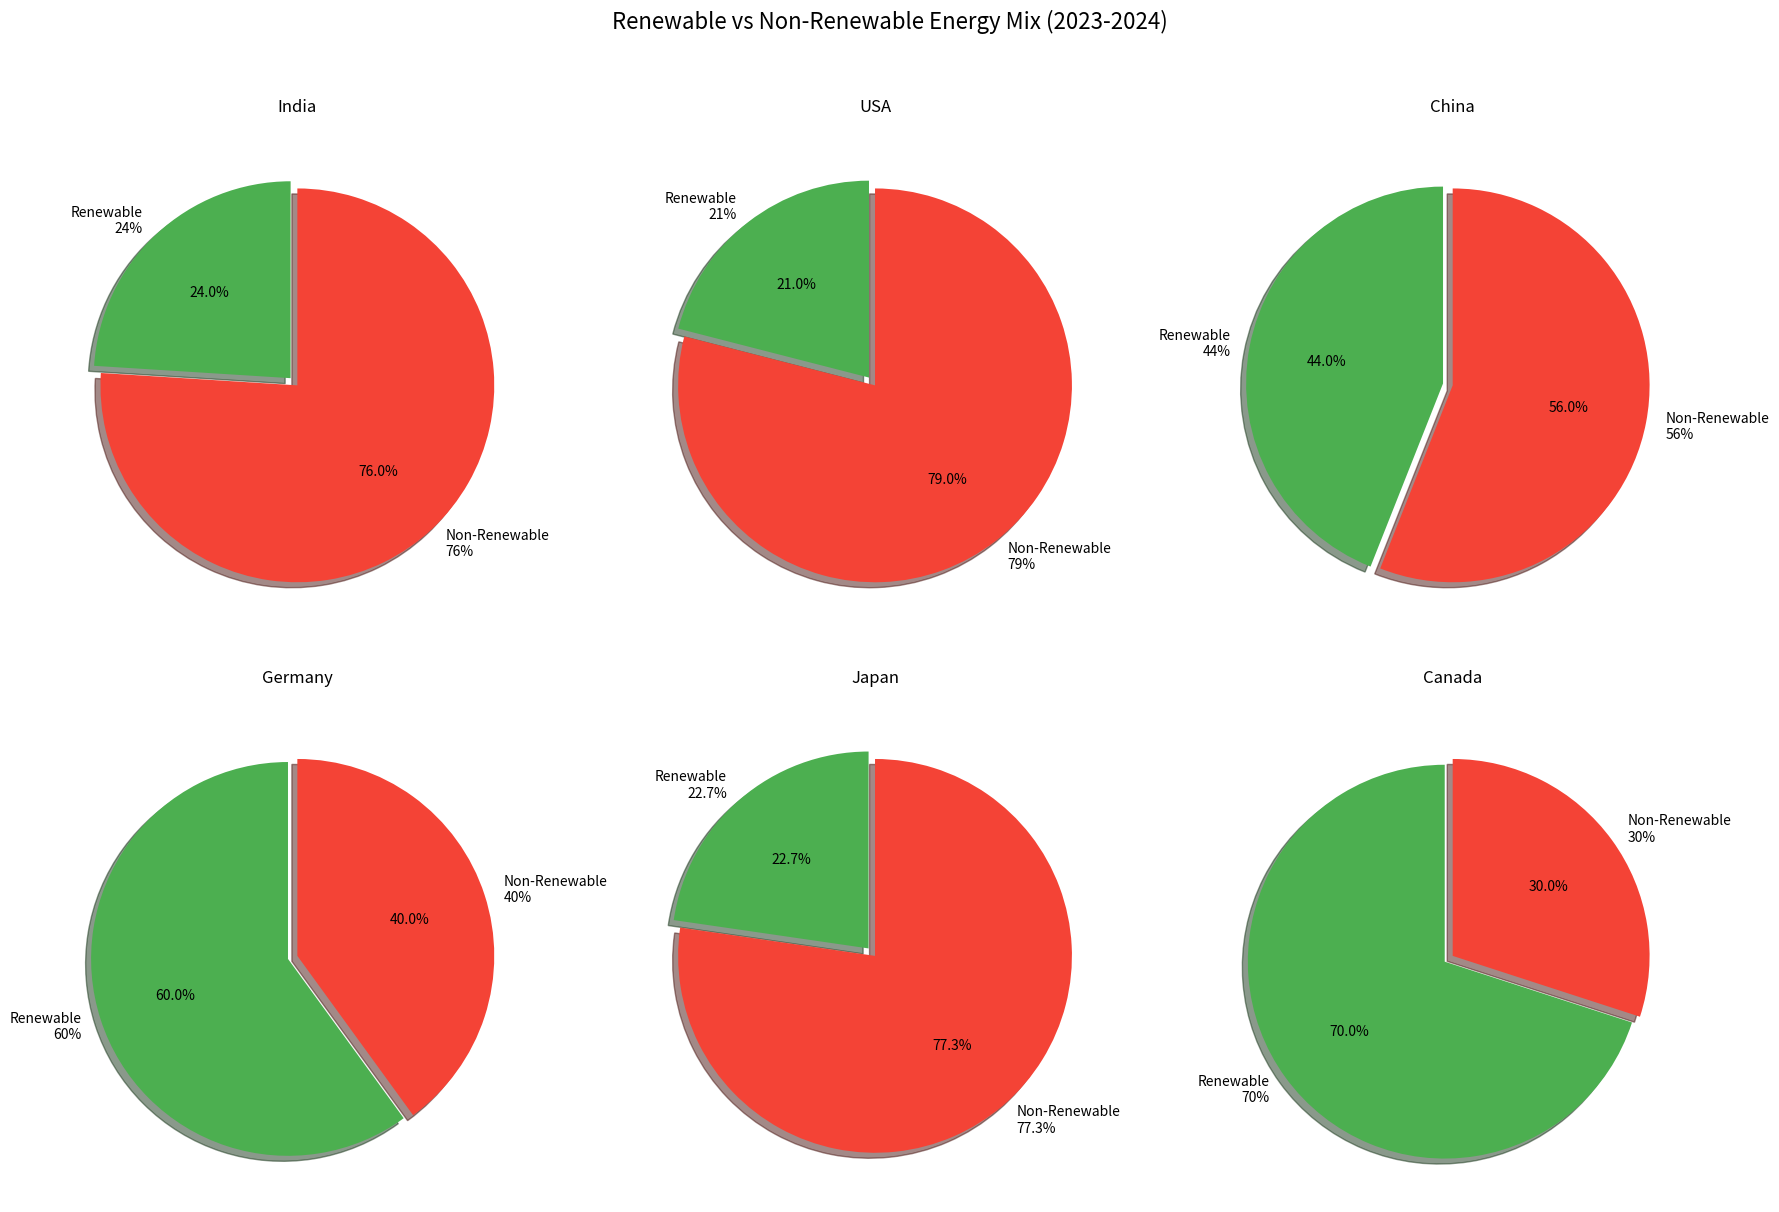

This chart was generated by the following Python code:
import matplotlib.pyplot as plt

# Data for 2023-2024
data = {
    'Country': ['India', 'USA', 'China', 'Germany', 'Japan', 'Canada'],
    'Renewable (%)': [24, 21, 44, 60, 22.7, 70],
    'Non-Renewable (%)': [76, 79, 56, 40, 77.3, 30]
}

# Create pie charts
plt.figure(figsize=(18, 12))
plt.suptitle('Renewable vs Non-Renewable Energy Mix (2023-2024)', fontsize=16, y=1.02)

colors = ['#4CAF50', '#F44336']  

for i, country in enumerate(data['Country']):
    plt.subplot(2, 3, i+1)
    
    sizes = [data['Renewable (%)'][i], data['Non-Renewable (%)'][i]]
    labels = [f'Renewable\n{data["Renewable (%)"][i]}%', 
              f'Non-Renewable\n{data["Non-Renewable (%)"][i]}%']
    
    # Explode the renewable portion slightly
    explode = (0.05, 0)
    
    plt.pie(sizes, labels=labels, colors=colors, autopct='%1.1f%%',
            startangle=90, explode=explode, shadow=True)
    plt.title(country, pad=20)

plt.tight_layout()
plt.show()